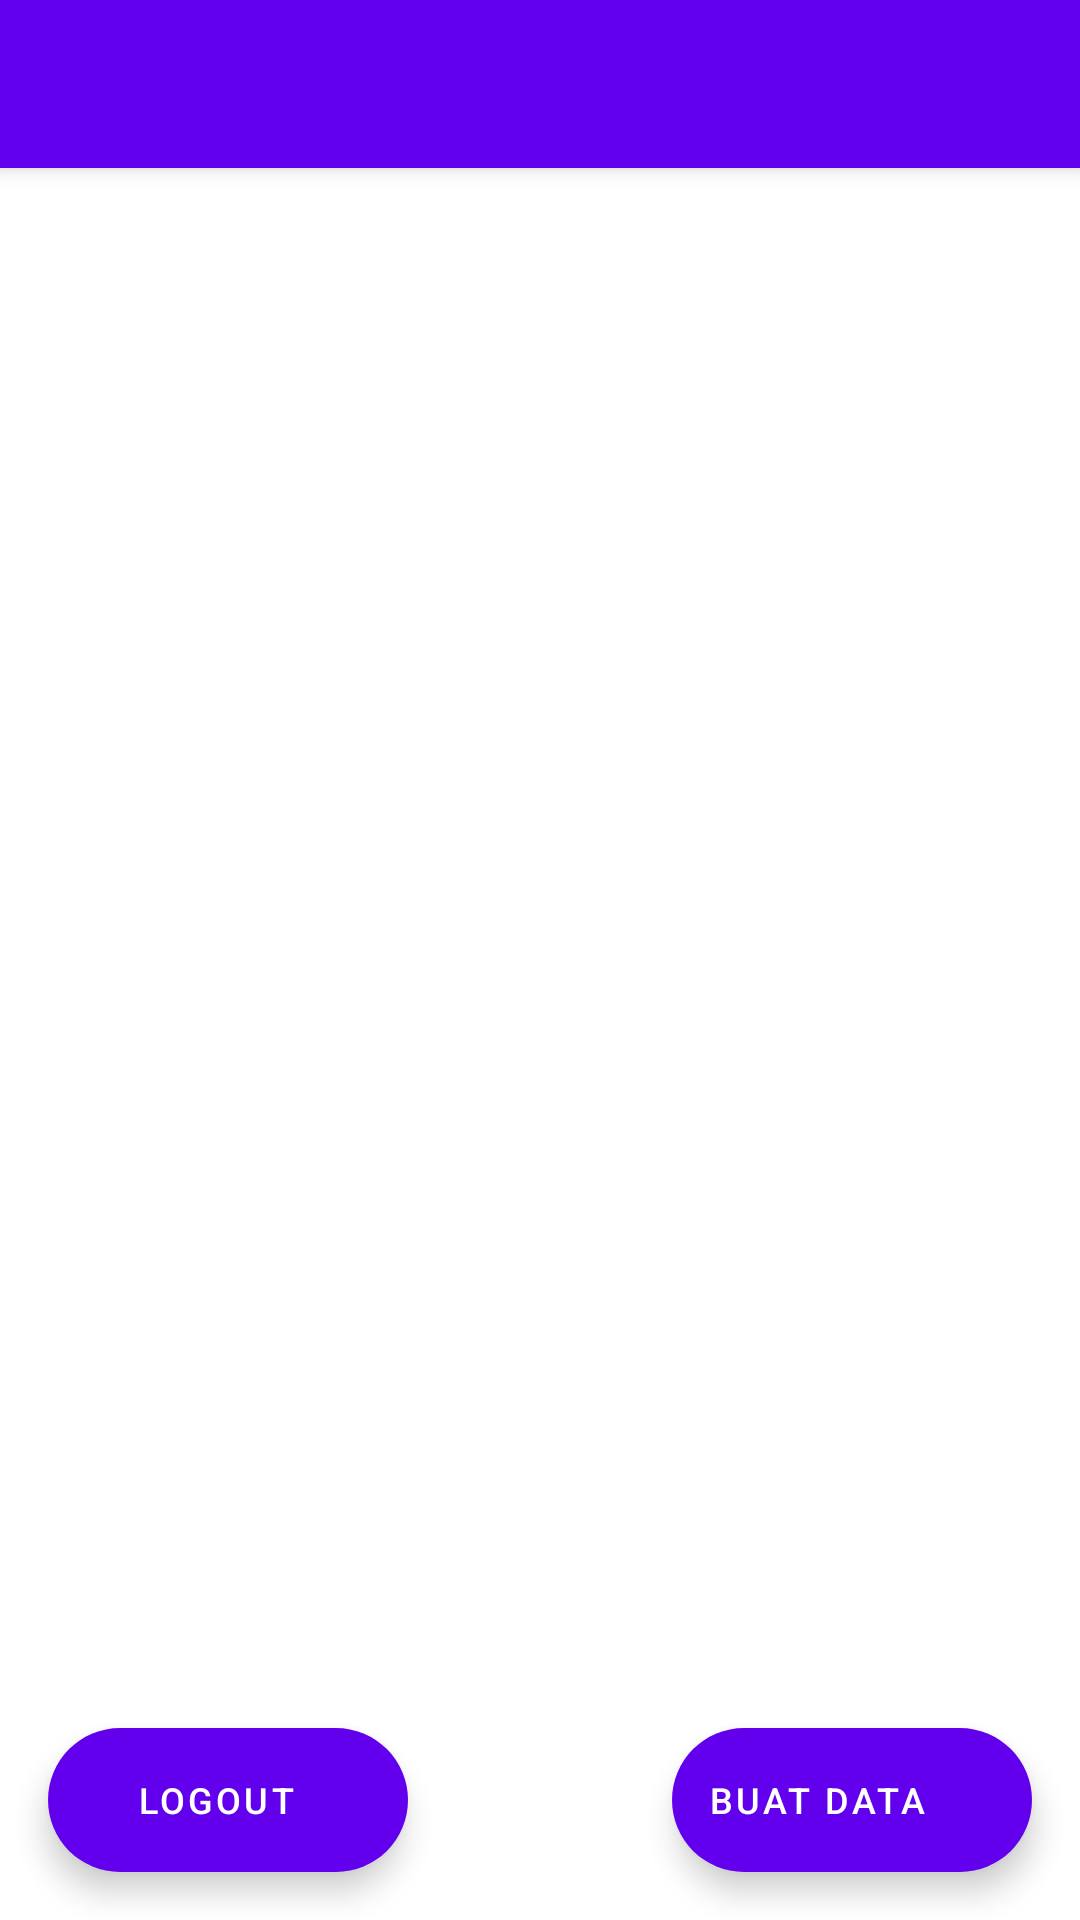

The Android layout XML behind this screen, and the referenced resources:
<!-- AndroidManifest.xml: application theme Theme.AndroidBiodata -->
<!-- res/layout/activity_main.xml -->
<?xml version="1.0" encoding="utf-8"?>
<androidx.coordinatorlayout.widget.CoordinatorLayout xmlns:android="http://schemas.android.com/apk/res/android"
    xmlns:app="http://schemas.android.com/apk/res-auto"
    xmlns:tools="http://schemas.android.com/tools"
    android:layout_width="match_parent"
    android:layout_height="match_parent"
    android:orientation="vertical">

    <com.google.android.material.appbar.AppBarLayout
        android:layout_width="match_parent"
        android:layout_height="wrap_content"
        android:theme="@style/AppTheme.AppBarOverlay">

        <androidx.appcompat.widget.Toolbar
            android:id="@+id/toolbar"
            android:layout_width="match_parent"
            android:layout_height="?attr/actionBarSize"
            android:background="@color/purple_500"
            app:popupTheme="@style/AppTheme.PopupOverlay"
            app:titleTextAppearance="@style/Toolbar.TitleText" />

    </com.google.android.material.appbar.AppBarLayout>

    <RelativeLayout
        android:layout_width="match_parent"
        android:layout_height="match_parent"
        app:layout_behavior="@string/appbar_scrolling_view_behavior">

        <ListView
            android:id="@+id/lvData"
            android:layout_width="match_parent"
            android:layout_height="match_parent"
            android:layout_margin="5dp" />

    </RelativeLayout>

    <com.google.android.material.floatingactionbutton.ExtendedFloatingActionButton
        android:id="@+id/out"
        android:layout_width="wrap_content"
        android:layout_height="wrap_content"
        android:layout_gravity="start|bottom"
        android:layout_margin="16dp"
        android:text="Logout"
        android:textAlignment="center"
        android:textColor="@android:color/white"
        android:textSize="12sp"
        android:theme="@style/MaterialTheme"
        app:backgroundTint="@color/purple_500"
        app:iconTint="@android:color/white"
        tools:ignore="RtlCompat" />

    <com.google.android.material.floatingactionbutton.ExtendedFloatingActionButton
        android:id="@+id/fabAdd"
        android:layout_width="wrap_content"
        android:layout_height="wrap_content"
        android:layout_gravity="end|bottom"
        android:layout_margin="16dp"
        android:text="Buat Data"
        android:textColor="@android:color/white"
        android:textSize="12sp"
        android:theme="@style/MaterialTheme"
        app:backgroundTint="@color/purple_500"
        app:icon="@drawable/ic_add"
        app:iconTint="@android:color/white" />

</androidx.coordinatorlayout.widget.CoordinatorLayout>
<!-- resources referenced by this layout -->
<resources>
  <style name="AppTheme.AppBarOverlay" parent="ThemeOverlay.AppCompat.Dark.ActionBar" />
  <style name="AppTheme.PopupOverlay" parent="ThemeOverlay.AppCompat.Light" />
  <style name="MaterialTheme" parent="Theme.MaterialComponents.Light.NoActionBar">
          <item name="colorPrimary">@color/purple_200</item>
          <item name="colorPrimaryDark">@color/purple_700</item>
          <item name="colorAccent">@color/purple_500</item>
          <item name="textAppearanceButton">@style/AppTextAppearance.Button</item>
      </style>
  <style name="Toolbar.TitleText" parent="TextAppearance.Widget.AppCompat.Toolbar.Title">
          <item name="android:textSize">16sp</item>
          <item name="android:textColor">@android:color/white</item>
      </style>
  <style name="Theme.AndroidBiodata" parent="Theme.MaterialComponents.DayNight.NoActionBar">
          
          <item name="colorPrimary">@color/purple_500</item>
          <item name="colorPrimaryVariant">@color/purple_700</item>
          <item name="colorOnPrimary">@color/white</item>
          
          <item name="colorSecondary">@color/teal_200</item>
          <item name="colorSecondaryVariant">@color/teal_700</item>
          <item name="colorOnSecondary">@color/black</item>
          
          <item name="android:statusBarColor" tools:targetApi="l">?attr/colorPrimaryVariant</item>
          
      </style>
  <style name="AppTextAppearance.Button" parent="TextAppearance.MaterialComponents.Button">
          <item name="android:textAllCaps">true</item>
      </style>
  <!-- not gathered from this repository: default colours our renderer supplied (Android Studio template values) -->
  <color name="purple_200">#FFBB86FC</color>
  <color name="purple_500">#FF6200EE</color>
  <color name="purple_700">#FF3700B3</color>
  <color name="teal_200">#FF03DAC5</color>
  <color name="teal_700">#FF018786</color>
  <color name="black">#FF000000</color>
  <color name="white">#FFFFFFFF</color>
</resources>
